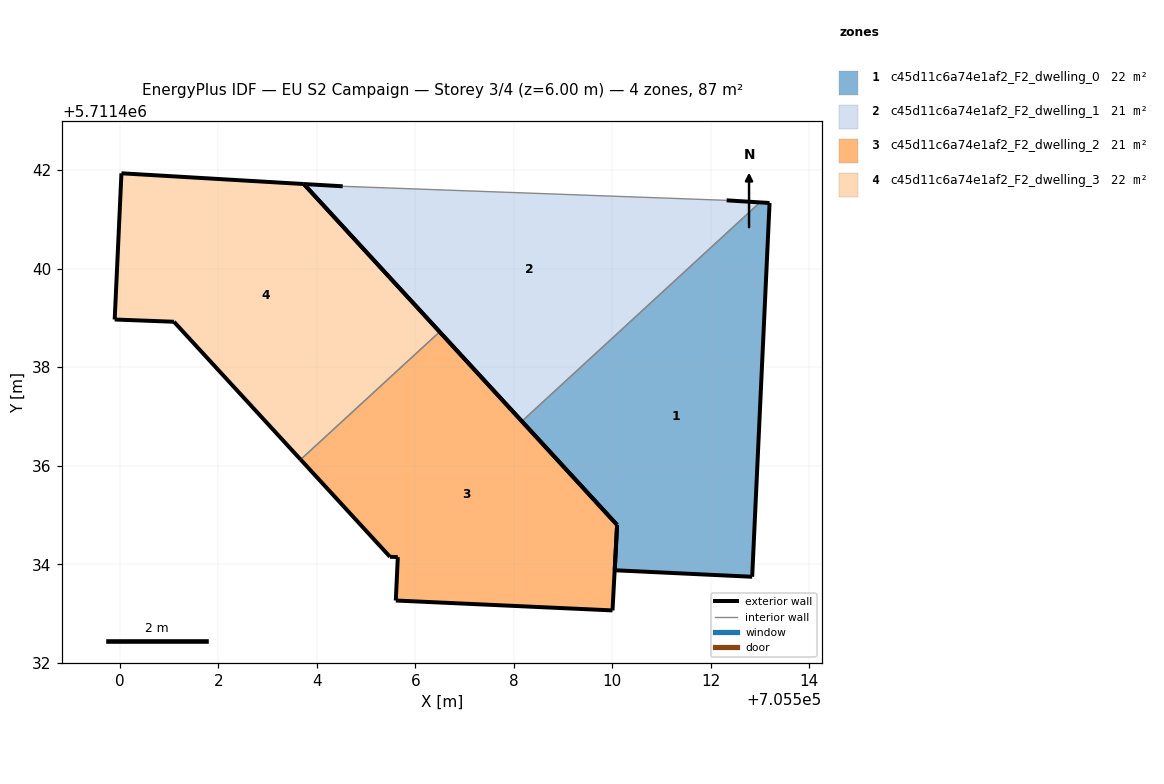
=== STOREY PLAN SPEC (per zone: floor XY polygon, exterior-wall plan segments, windows/doors) ===
zone 1: c45d11c6a74e1af2_F2_dwelling_0  (21.9 m²)
  floor: (705512.84, 5711433.75) (705513.19, 5711441.33) (705513.00, 5711441.34) (705508.16, 5711436.90) (705510.10, 5711434.80) (705510.05, 5711433.88)
  exterior wall: (705513.00, 5711441.34) – (705513.19, 5711441.33)  [0.2 m]
  exterior wall: (705513.19, 5711441.33) – (705512.84, 5711433.75)  [7.6 m]
  exterior wall: (705512.84, 5711433.75) – (705510.05, 5711433.88)  [2.8 m]
  exterior wall: (705510.05, 5711433.88) – (705510.10, 5711434.80)  [0.9 m]
  exterior wall: (705510.10, 5711434.80) – (705508.16, 5711436.90)  [2.9 m]
  interior walls: 1
zone 2: c45d11c6a74e1af2_F2_dwelling_1  (21.5 m²)
  floor: (705513.00, 5711441.34) (705512.32, 5711441.39) (705504.53, 5711441.67) (705503.74, 5711441.72) (705508.16, 5711436.90)
  exterior wall: (705512.32, 5711441.39) – (705513.00, 5711441.34)  [0.7 m]
  exterior wall: (705508.16, 5711436.90) – (705503.74, 5711441.72)  [6.5 m]
  exterior wall: (705503.74, 5711441.72) – (705504.53, 5711441.67)  [0.8 m]
  interior walls: 2
zone 3: c45d11c6a74e1af2_F2_dwelling_2  (21.2 m²)
  floor: (705510.00, 5711433.06) (705510.10, 5711434.80) (705506.49, 5711438.72) (705503.67, 5711436.12) (705505.49, 5711434.15) (705505.65, 5711434.14) (705505.60, 5711433.26)
  exterior wall: (705510.00, 5711433.06) – (705505.60, 5711433.26)  [4.4 m]
  exterior wall: (705505.60, 5711433.26) – (705505.65, 5711434.14)  [0.9 m]
  exterior wall: (705505.65, 5711434.14) – (705505.49, 5711434.15)  [0.2 m]
  exterior wall: (705505.49, 5711434.15) – (705503.67, 5711436.12)  [2.7 m]
  exterior wall: (705506.49, 5711438.72) – (705510.10, 5711434.80)  [5.3 m]
  exterior wall: (705510.10, 5711434.80) – (705510.00, 5711433.06)  [1.7 m]
  interior walls: 1
zone 4: c45d11c6a74e1af2_F2_dwelling_3  (22.3 m²)
  floor: (705506.49, 5711438.72) (705503.74, 5711441.72) (705500.04, 5711441.93) (705499.90, 5711438.97) (705501.10, 5711438.92) (705503.67, 5711436.12)
  exterior wall: (705503.74, 5711441.72) – (705506.49, 5711438.72)  [4.1 m]
  exterior wall: (705503.67, 5711436.12) – (705501.10, 5711438.92)  [3.8 m]
  exterior wall: (705501.10, 5711438.92) – (705499.90, 5711438.97)  [1.2 m]
  exterior wall: (705499.90, 5711438.97) – (705500.04, 5711441.93)  [3.0 m]
  exterior wall: (705500.04, 5711441.93) – (705503.74, 5711441.72)  [3.7 m]
  interior walls: 1

=== DERIVED (storey summary) ===
Building: EU S2 Campaign
Storey: 3 of 4  (floor level z = 6.00 m)
Storey gross floor area: 86.9 m²
Zones on this storey: 4
  - c45d11c6a74e1af2_F2_dwelling_0: floor 21.9 m²; exterior wall 14.4 m (43.1 m²); WWR 0.0%
  - c45d11c6a74e1af2_F2_dwelling_1: floor 21.5 m²; exterior wall 8.0 m (24.0 m²); WWR 0.0%
  - c45d11c6a74e1af2_F2_dwelling_2: floor 21.2 m²; exterior wall 15.2 m (45.6 m²); WWR 0.0%
  - c45d11c6a74e1af2_F2_dwelling_3: floor 22.3 m²; exterior wall 15.8 m (47.3 m²); WWR 0.0%
Zone adjacency (shared interzone walls):
  - c45d11c6a74e1af2_F2_dwelling_0 ↔ c45d11c6a74e1af2_F2_dwelling_1
  - c45d11c6a74e1af2_F2_dwelling_2 ↔ c45d11c6a74e1af2_F2_dwelling_3